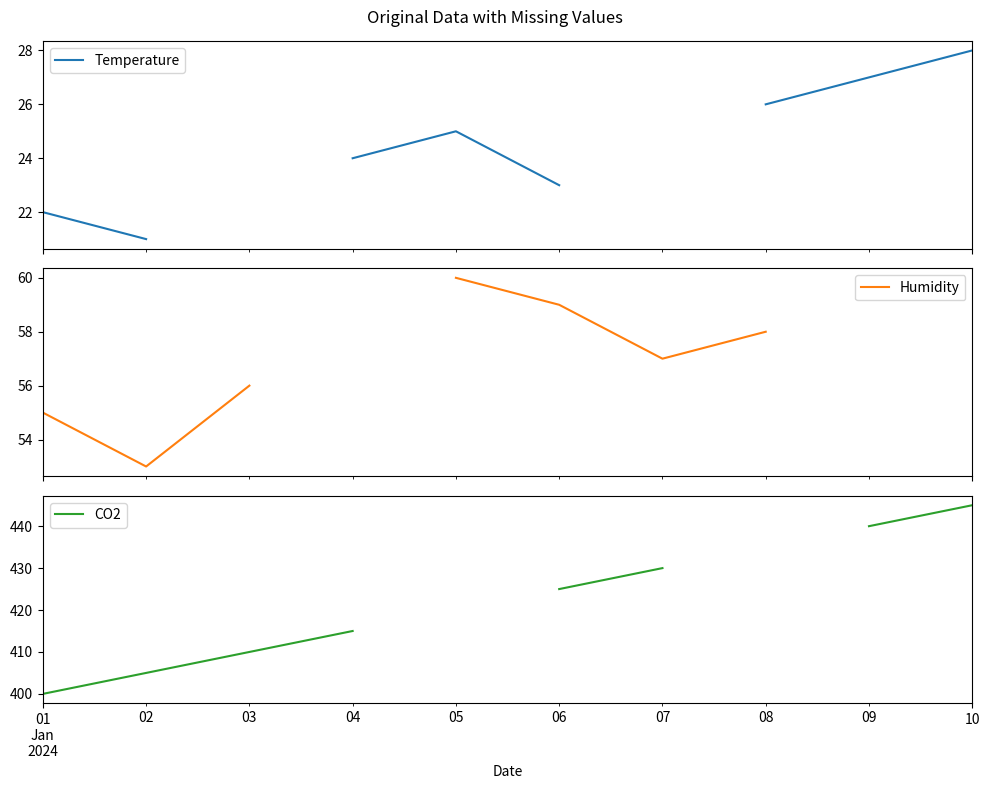
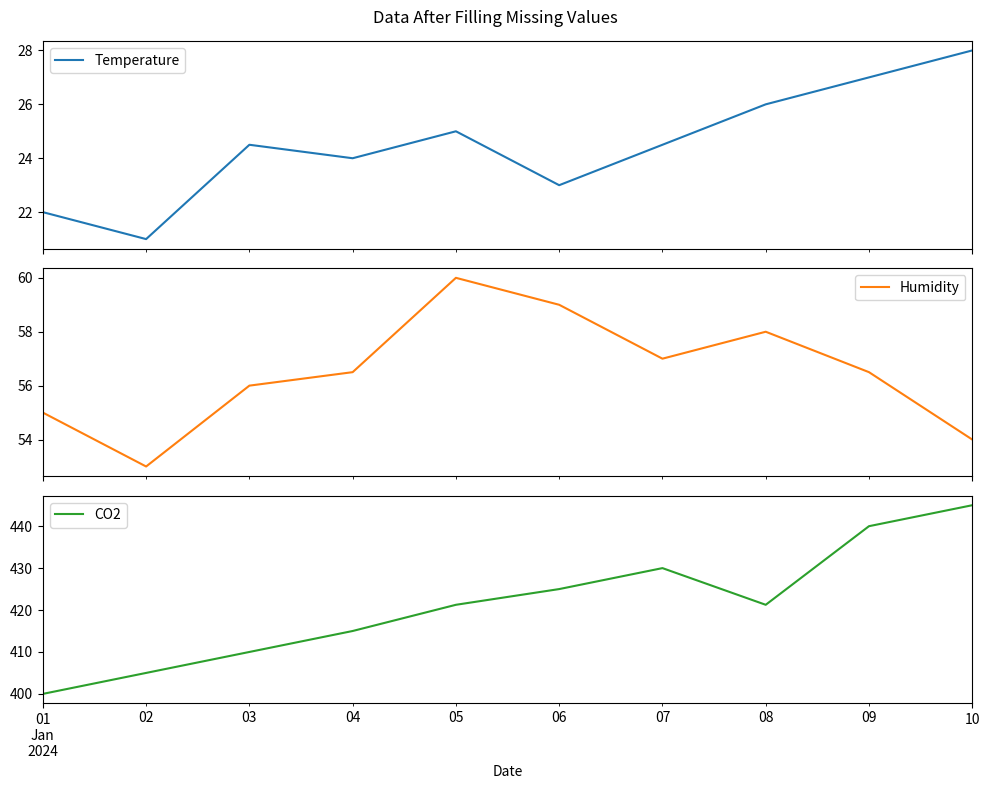
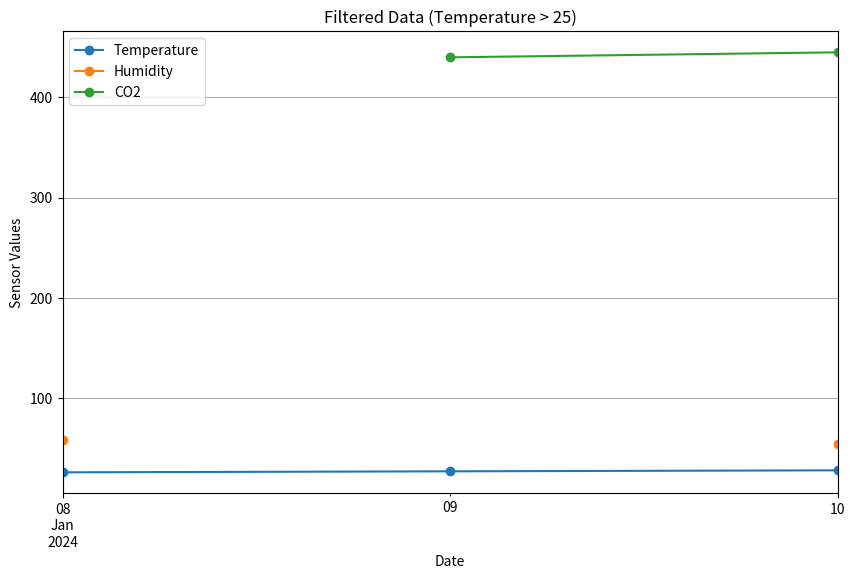

Here is the Python script that generated these plots, in order:
import pandas as pd
import numpy as np
import matplotlib.pyplot as plt

# Create a time series of 10 days
date_rng = pd.date_range(start='2024-01-01', periods=10, freq='D')

# Create the data dictionary with some missing values
data = {
    'Date': date_rng,
    'Temperature': [22, 21, np.nan, 24, 25, 23, np.nan, 26, 27, 28],
    'Humidity': [55, 53, 56, np.nan, 60, 59, 57, 58, np.nan, 54],
    'CO2': [400, 405, 410, 415, np.nan, 425, 430, np.nan, 440, 445]
}

# Convert dictionary to DataFrame and set Date as index
df = pd.DataFrame(data)
df.set_index('Date', inplace=True)
df

df.isna()

df.isna().sum()

df_filled = df.fillna(df.mean(numeric_only=True))
df_filled

df[df['Temperature'] > 25]

df[(df['Temperature'] > 25) & (df['Humidity'] > 55)]

# Plot the original data with missing values
df.plot(subplots=True, figsize=(10, 8), title='Original Data with Missing Values')
plt.tight_layout()
plt.show()

# Plot the filled data to see how missing values were handled
df_filled.plot(subplots=True, figsize=(10, 8), title='Data After Filling Missing Values')
plt.tight_layout()
plt.show()

filtered_df = df[df['Temperature'] > 25]
filtered_df.plot(style='o-', figsize=(10, 6), title='Filtered Data (Temperature > 25)')
plt.ylabel('Sensor Values')
plt.xlabel('Date')
plt.grid(True)
plt.show()